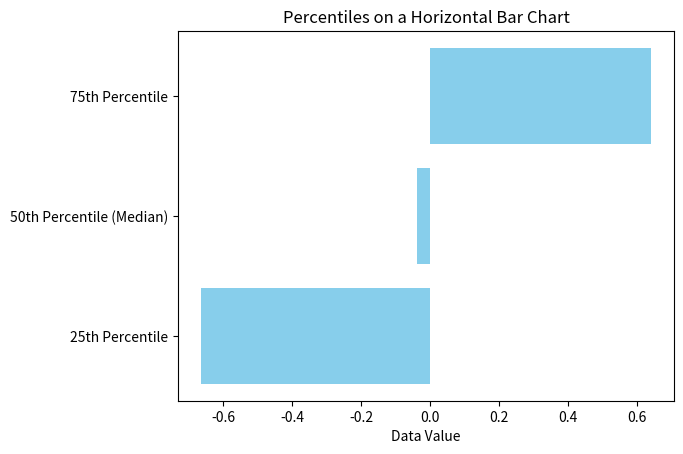

Reproduce this figure in Python.
import matplotlib.pyplot as plt
import numpy as np

# Sample data
data = np.random.normal(0, 1, 1000)  # Generating random data (normal distribution)

# Calculate percentiles
percentiles = [25, 50, 75]
percentile_values = np.percentile(data, percentiles)

# Create a horizontal bar chart
plt.barh(['25th Percentile', '50th Percentile (Median)', '75th Percentile'], percentile_values, color='skyblue')

# Add labels and title
plt.xlabel('Data Value')
plt.title('Percentiles on a Horizontal Bar Chart')

# Show the plot
plt.show()
